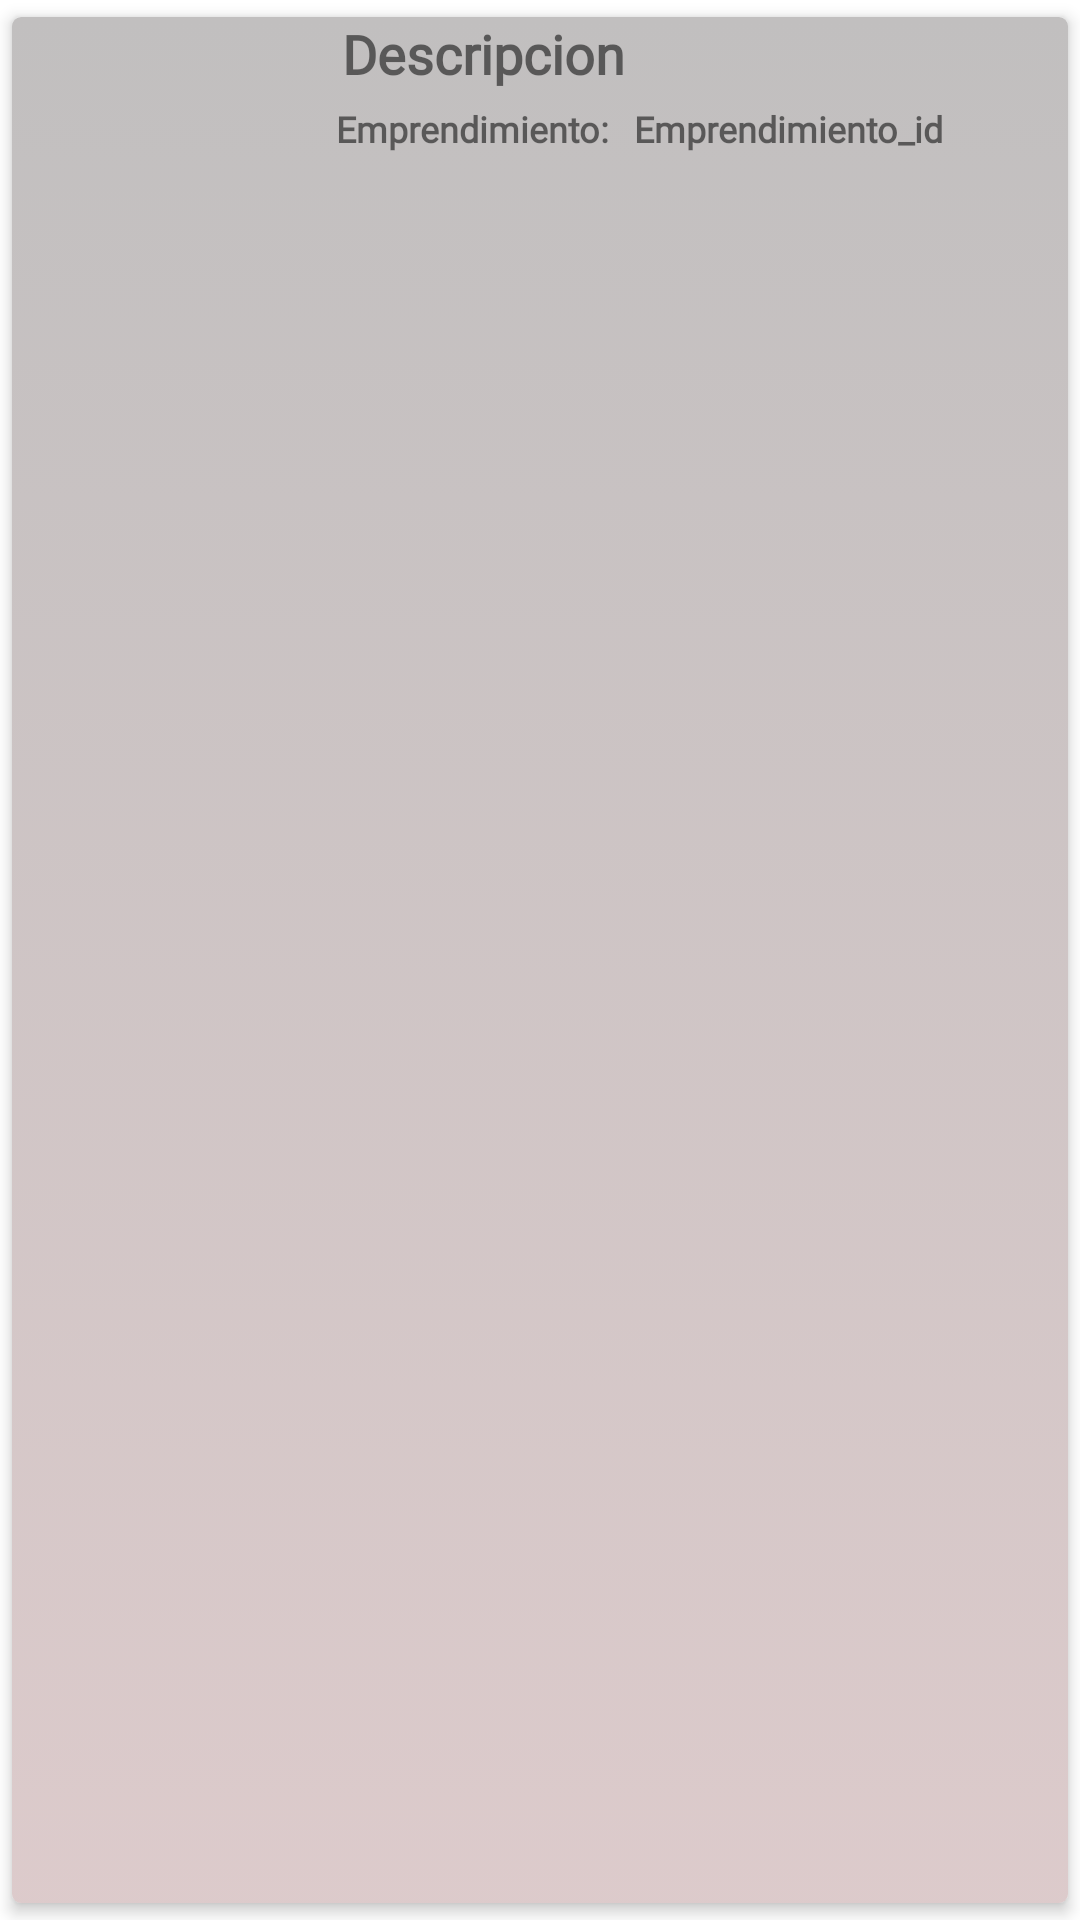

This screen was rendered from an Android layout file. Write that file and the resources it references.
<!-- AndroidManifest.xml: application theme Theme.SplashScreenApp -->
<!-- res/layout/custom_view.xml -->
<?xml version="1.0" encoding="utf-8"?>
<androidx.cardview.widget.CardView
    xmlns:android="http://schemas.android.com/apk/res/android"
    android:layout_width="wrap_content"
    android:layout_height="wrap_content"
    xmlns:app="http://schemas.android.com/apk/res-auto"
    app:cardCornerRadius="3dp"
    app:cardElevation="3dp"
    app:cardUseCompatPadding="true">

    <RelativeLayout
        android:layout_width="399dp"
        android:layout_height="match_parent"
        android:background="@drawable/boton_superior">

        <ImageView
            android:id="@+id/imageNt"
            android:layout_width="100dp"
            android:layout_height="100dp"
            android:layout_alignParentStart="true" />


        <TextView
            android:id="@+id/txtDescripcion"
            android:layout_width="wrap_content"
            android:layout_height="wrap_content"
            android:layout_marginStart="10dp"
            android:layout_marginLeft="10dp"
            android:layout_toEndOf="@+id/imageNt"
            android:layout_toRightOf="@+id/imageNt"
            android:text="Descripcion"
            android:textSize="18sp"
            android:textStyle="bold"
            android:fontFamily="@font/light_italic"/>

        <TextView
            android:id="@+id/Emprendimiento"
            android:layout_width="wrap_content"
            android:layout_height="wrap_content"
            android:layout_below="@+id/txtEmprendimiento_id"
            android:layout_alignParentTop="true"
            android:layout_marginStart="8dp"
            android:layout_marginLeft="8dp"
            android:layout_marginTop="29dp"
            android:layout_toEndOf="@+id/imageNt"
            android:layout_toRightOf="@+id/imageNt"
            android:text="Emprendimiento:"
            android:textSize="12sp"
            android:textStyle="bold"
            android:fontFamily="@font/light_italic"/>
        <TextView
            android:id="@+id/txtEmprendimiento_id"
            android:layout_width="wrap_content"
            android:layout_height="wrap_content"
            android:layout_alignParentTop="true"
            android:layout_marginStart="8dp"
            android:layout_marginLeft="8dp"
            android:layout_marginTop="29dp"
            android:layout_toEndOf="@+id/Emprendimiento"
            android:layout_toRightOf="@+id/Emprendimiento"
            android:text="@string/Emprendimiento_id"
            android:textSize="12sp"
            android:textStyle="bold"
            android:fontFamily="@font/regular"/>



    </RelativeLayout>

</androidx.cardview.widget.CardView>
<!-- resources referenced by this layout -->
<resources>
  <!-- drawable boton_superior (drawable) -->
  <?xml version="1.0" encoding="utf-8"?>
  <selector xmlns:android="http://schemas.android.com/apk/res/android">
  <item>
      <shape android:shape="rectangle">
          <gradient android:startColor="#C1BFBF" android:endColor="#B7CFB6B7" android:angle="270"/>
  
          <corners android:bottomLeftRadius="0dp" android:bottomRightRadius="0dp"/>
  
      </shape>
  </item>
  </selector>
  <string name="Emprendimiento_id">Emprendimiento_id</string>
  <style name="Theme.SplashScreenApp" parent="Theme.MaterialComponents.DayNight.DarkActionBar">
          
          <item name="colorPrimary">@color/purple_500</item>
          <item name="colorPrimaryVariant">@color/purple_700</item>
          <item name="colorOnPrimary">#0C0C0C</item>
          
          <item name="colorSecondary">@color/teal_200</item>
          <item name="colorSecondaryVariant">@color/teal_700</item>
          <item name="colorOnSecondary">@color/black</item>
          
          <item name="android:statusBarColor" tools:targetApi="l">?attr/colorPrimaryVariant</item>
          
      </style>
  <color name="purple_500">#80000000</color> Botones y texto
  <color name="purple_700">#000000</color> Barra navegacion
  <color name="teal_200">#FF03DAC5</color>
  <color name="teal_700">#FF018786</color>
  <color name="black">#FF000000</color> texto
</resources>
